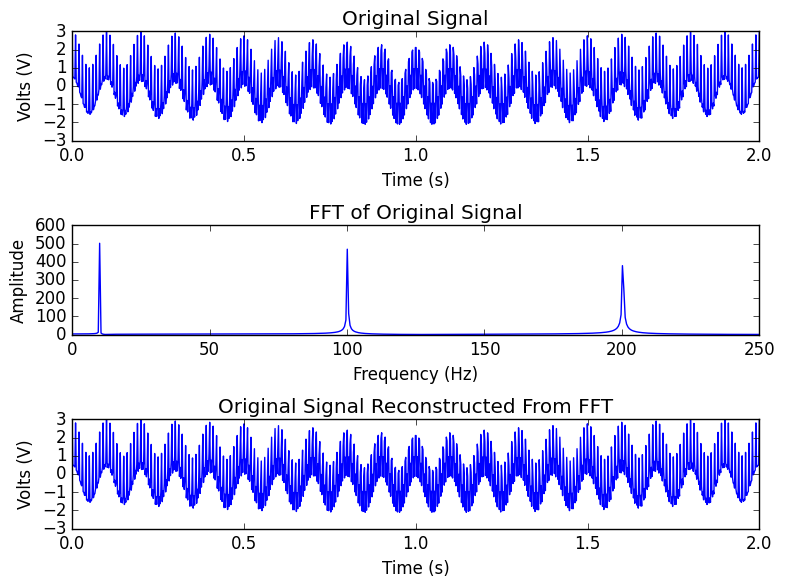
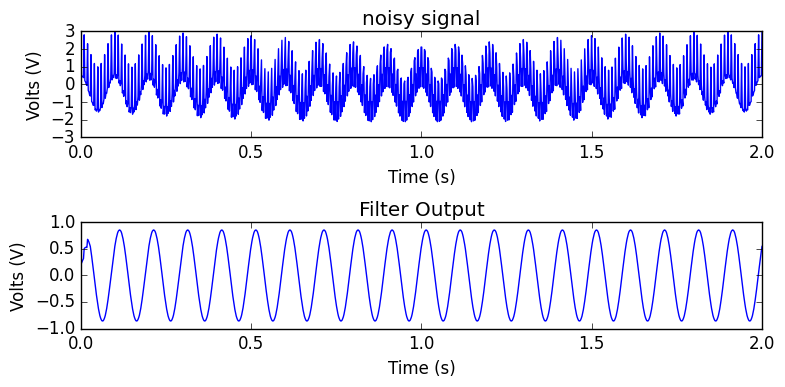
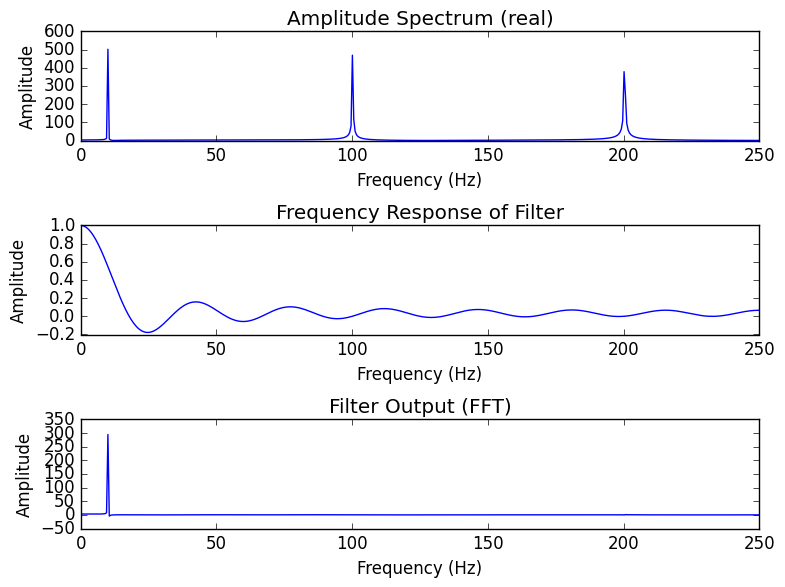
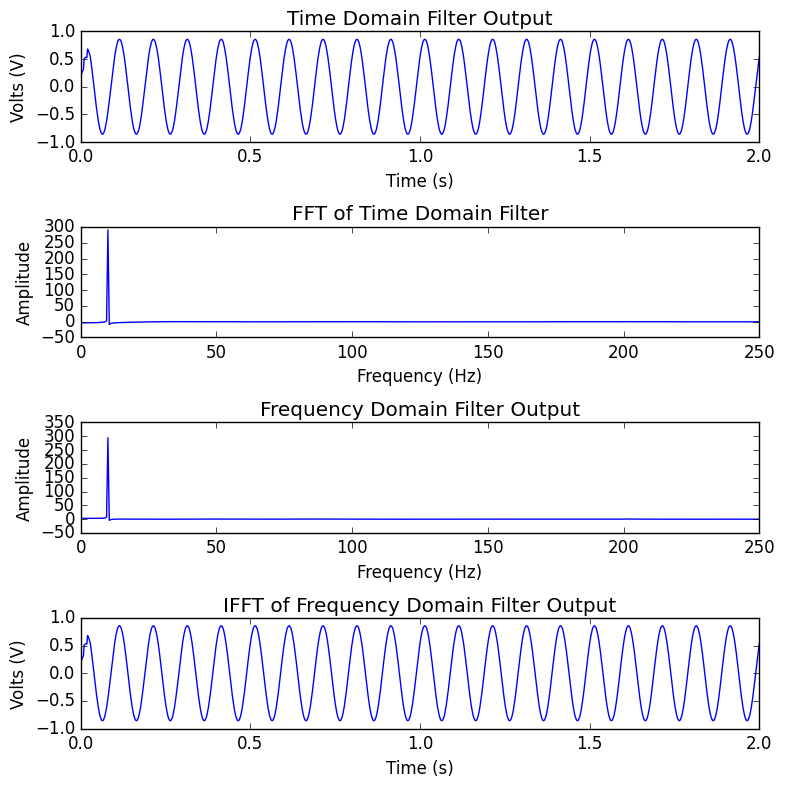

Write Python code to recreate these figures, in order.
"""
[redacted]
[redacted]
Summer 2019
"""

#%% package imports
import numpy as np
import matplotlib.pyplot as plt
from scipy.fftpack import fft, ifft
from scipy.signal import lfilter, freqz

#%% change plot style
plt.style.use('classic')

#%% part 1: fft and ifft
f, axs = plt.subplots(3, figsize=(8, 6))

# original signal generation and plot
t = np.linspace(0, 2, 1000)
xt = (np.cos(20 * np.pi * t) +
      np.cos(200 * np.pi * t) +
      np.cos(400 * np.pi * t))
axs[0].plot(t, xt)
axs[0].set_title('Original Signal')
axs[0].set_xlabel('Time (s)')
axs[0].set_ylabel('Volts (V)')

# generate FFT and plot frequencies
fft_xt = fft(xt)
fs = np.linspace(0, 500, 1000)
axs[1].plot(fs, abs(fft_xt))
axs[1].set_xlim(0, 250)
axs[1].set_title('FFT of Original Signal')
axs[1].set_xlabel('Frequency (Hz)')
axs[1].set_ylabel('Amplitude')

# do inverse FFT and plot
ifft_fft_xt = ifft(fft_xt)
axs[2].plot(t, ifft_fft_xt)
axs[2].set_title('Original Signal Reconstructed From FFT')
axs[2].set_xlabel('Time (s)')
axs[2].set_ylabel('Volts (V)')

# save figure and cleanup
f.tight_layout()
#f.show()
#f.savefig('lab 7/images/fft_ifft.png')
#plt.close(f)

#%% part 2: Time Domain Filtering
f, axs = plt.subplots(2, figsize=(8, 4))

N = 15
b = (1/N) * np.ones(N)
filter_out = lfilter(b, 1, xt)

axs[0].plot(t, xt)
axs[0].set_title('noisy signal')
axs[0].set_xlabel('Time (s)')
axs[0].set_ylabel('Volts (V)')

axs[1].plot(t, filter_out)
axs[1].set_title('Filter Output')
axs[1].set_xlabel('Time (s)')
axs[1].set_ylabel('Volts (V)')

f.tight_layout()
# f.show()
# f.savefig('lab 7/images/time_filter.png')
# plt.close(f)


#%% Part 3: Frequency Domain Filtering
f, axs = plt.subplots(3, figsize=(8, 6))

axs[0].plot(fs, abs(fft_xt))
axs[0].set_xlim(0, 250)
axs[0].set_title('Amplitude Spectrum (real)')
axs[0].set_xlabel('Frequency (Hz)')
axs[0].set_ylabel('Amplitude')

hz, H = freqz(b, 1, worN=(fs * 2 * np.pi / 500))
true_hz = hz * 500 / (2 * np.pi)

axs[1].plot(true_hz, H)
axs[1].set_title('Frequency Response of Filter')
axs[1].set_xlabel('Frequency (Hz)')
axs[1].set_ylabel('Amplitude')
axs[1].set_xlim(0, 250)


filtered_fft = H * fft_xt
axs[2].plot(true_hz, filtered_fft)
axs[2].set_title('Filter Output (FFT)')
axs[2].set_xlabel('Frequency (Hz)')
axs[2].set_ylabel('Amplitude')
axs[2].set_xlim(0, 250)


f.tight_layout()
# f.show()
# f.savefig('lab 7/images/frequency_filter.png')
# plt.close(f)

#%% Part 3: Final Plot
f, axs = plt.subplots(4, figsize=(8, 8))

axs[0].plot(t, filter_out)
axs[0].set_title('Time Domain Filter Output')
axs[0].set_xlabel('Time (s)')
axs[0].set_ylabel('Volts (V)')

conv_fft = fft(filter_out)
axs[1].plot(true_hz, conv_fft)
axs[1].set_title('FFT of Time Domain Filter')
axs[1].set_xlabel('Frequency (Hz)')
axs[1].set_ylabel('Amplitude')
axs[1].set_xlim(0, 250)

axs[2].plot(true_hz, filtered_fft)
axs[2].set_title('Frequency Domain Filter Output')
axs[2].set_xlabel('Frequency (Hz)')
axs[2].set_ylabel('Amplitude')
axs[2].set_xlim(0, 250)

filter_ifft = ifft(filtered_fft)
axs[3].plot(t, filter_out)
axs[3].set_title('IFFT of Frequency Domain Filter Output')
axs[3].set_xlabel('Time (s)')
axs[3].set_ylabel('Volts (V)')

f.tight_layout()
# f.show()
# f.savefig('lab 7/images/filter_comparison.png')
# plt.close(f)


#%%
